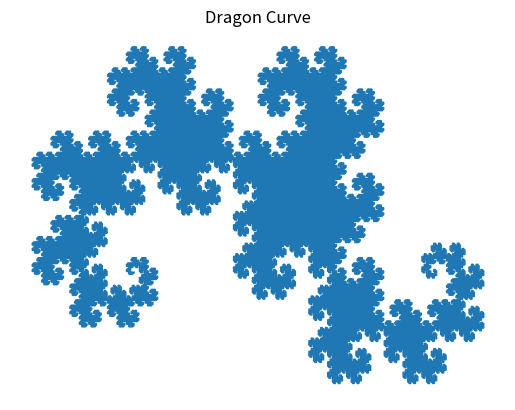

Recreate this plot in Python.
import numpy as np
import matplotlib.pyplot as plt

# multiplying my i or -i turns a complex number by 90 degrees
turn_left = 1j
turn_right = -1j
nsteps = 15
directions = np.array([turn_right])
for i in range(nsteps):
    # - turns R -> L and L -> R
    directions = np.hstack([directions, [turn_right], -directions[::-1]])

# first multily all direction changes to get an absolute direction in each step
# then sum them to get the positions along the curve
# the cum is to get very step
xs = directions.cumprod().cumsum()

plt.plot(xs.real, xs.imag)
plt.title("Dragon Curve")
plt.axis("off")
plt.show()
